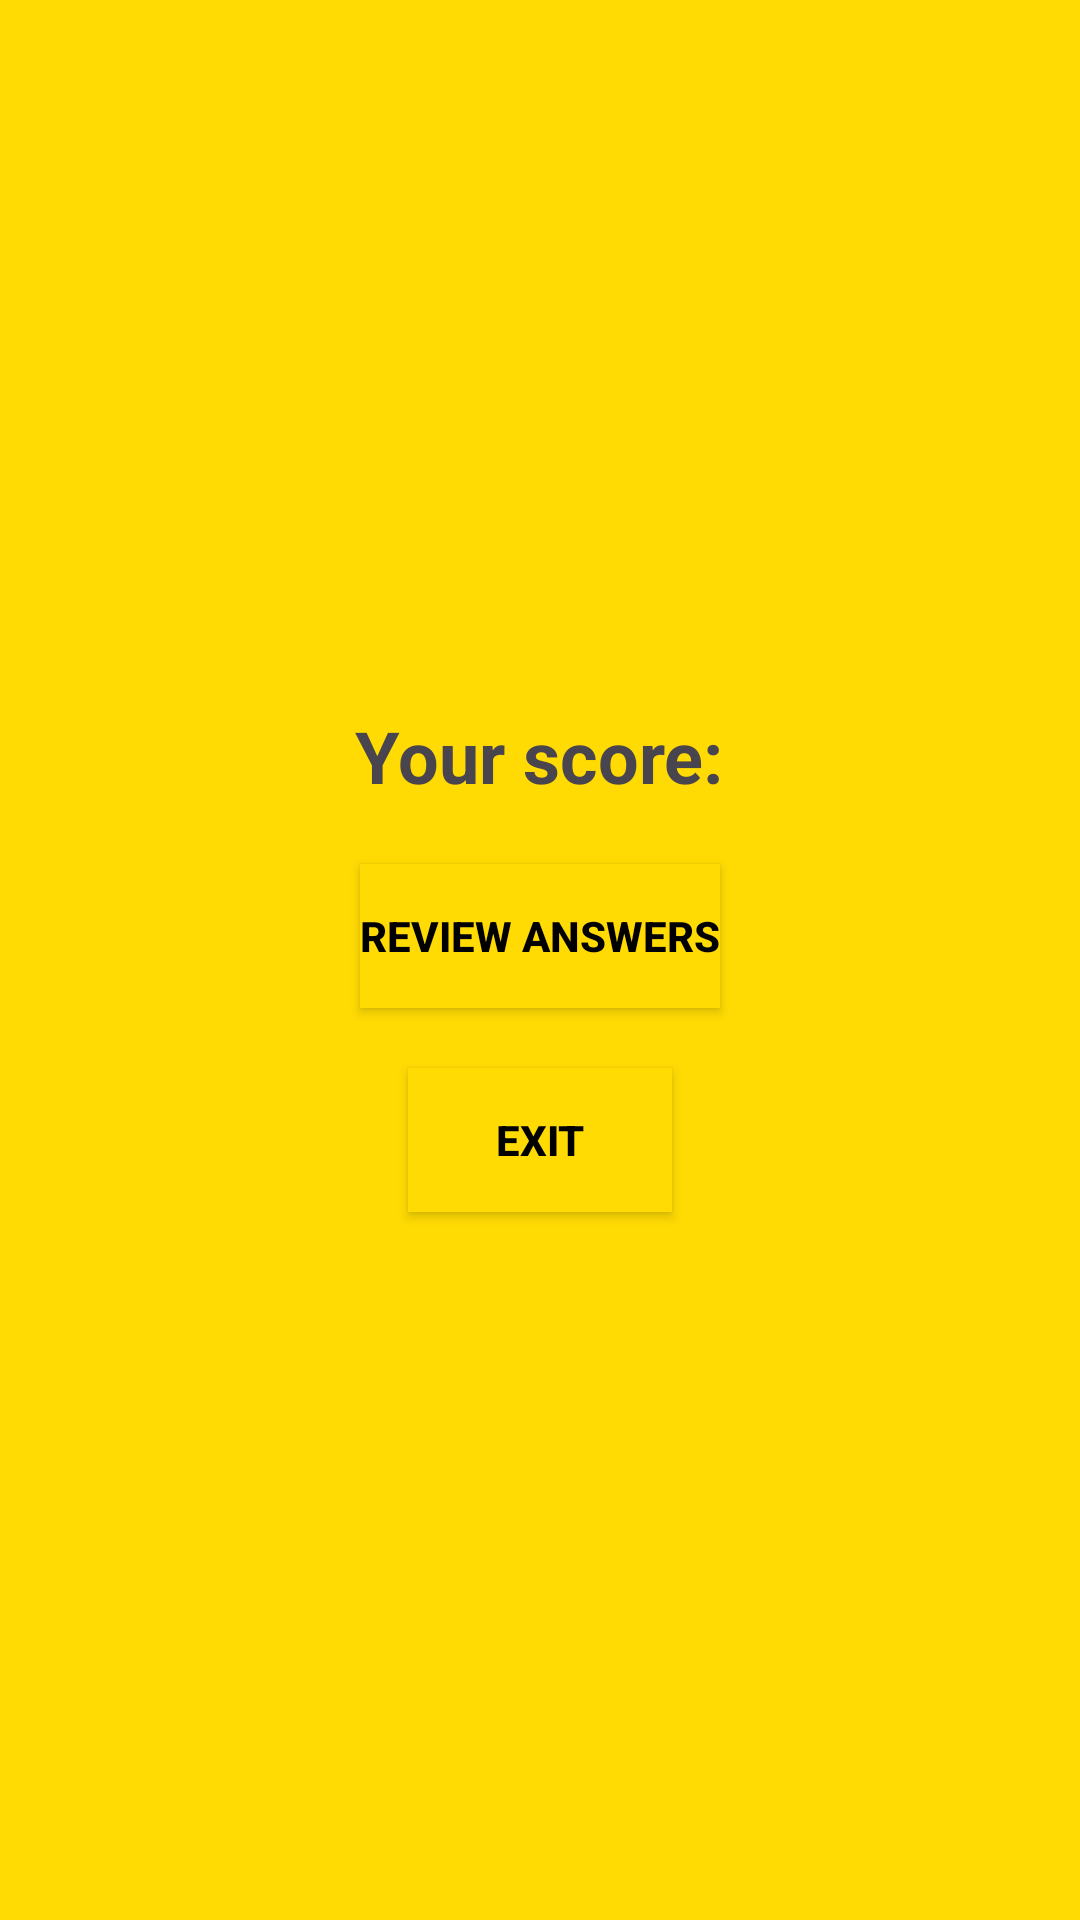

Layout XML and referenced resources for this Android screen:
<!-- AndroidManifest.xml: application theme Theme.QuizzGameApp -->
<!-- res/layout/activity_score.xml -->
<?xml version="1.0" encoding="utf-8"?>
<LinearLayout xmlns:android="http://schemas.android.com/apk/res/android"
    android:orientation="vertical"
    android:padding="24dp"
    android:gravity="center"
    android:layout_width="match_parent"
    android:layout_height="match_parent"
    android:backgroundTint="@color/yellow"
    android:background="@drawable/img_0651">

    <TextView
        android:id="@+id/txtScore"
        android:textSize="24sp"
        android:textStyle="bold"
        android:layout_marginBottom="20dp"
        android:text="Your score:"
        android:layout_width="wrap_content"
        android:layout_height="wrap_content" />

    <Button
        android:id="@+id/btnReview"
        android:text="Review Answers"
        android:layout_marginBottom="20dp"
        android:layout_width="wrap_content"
        android:layout_height="wrap_content"
        android:textColor="@color/black"
        android:textStyle="bold"
        android:background="@color/yellow"
        />

    <Button
        android:id="@+id/btnExit"
        android:text="Exit"
        android:layout_width="wrap_content"
        android:layout_height="wrap_content"
        android:textColor="@color/black"
        android:textStyle="bold"
        android:background="@color/yellow"
        />
</LinearLayout>
<!-- resources referenced by this layout -->
<resources>
  <color name="black">#FF000000</color>
  <color name="yellow">#FFDA03</color>
  <!-- drawable img_0651: jpg bitmap (drawable, 87583 bytes) -->
  <style name="Theme.QuizzGameApp" parent="Base.Theme.QuizzGameApp" />
  <style name="Base.Theme.QuizzGameApp" parent="Theme.Material3.DayNight.NoActionBar">
          
          
      </style>
</resources>
